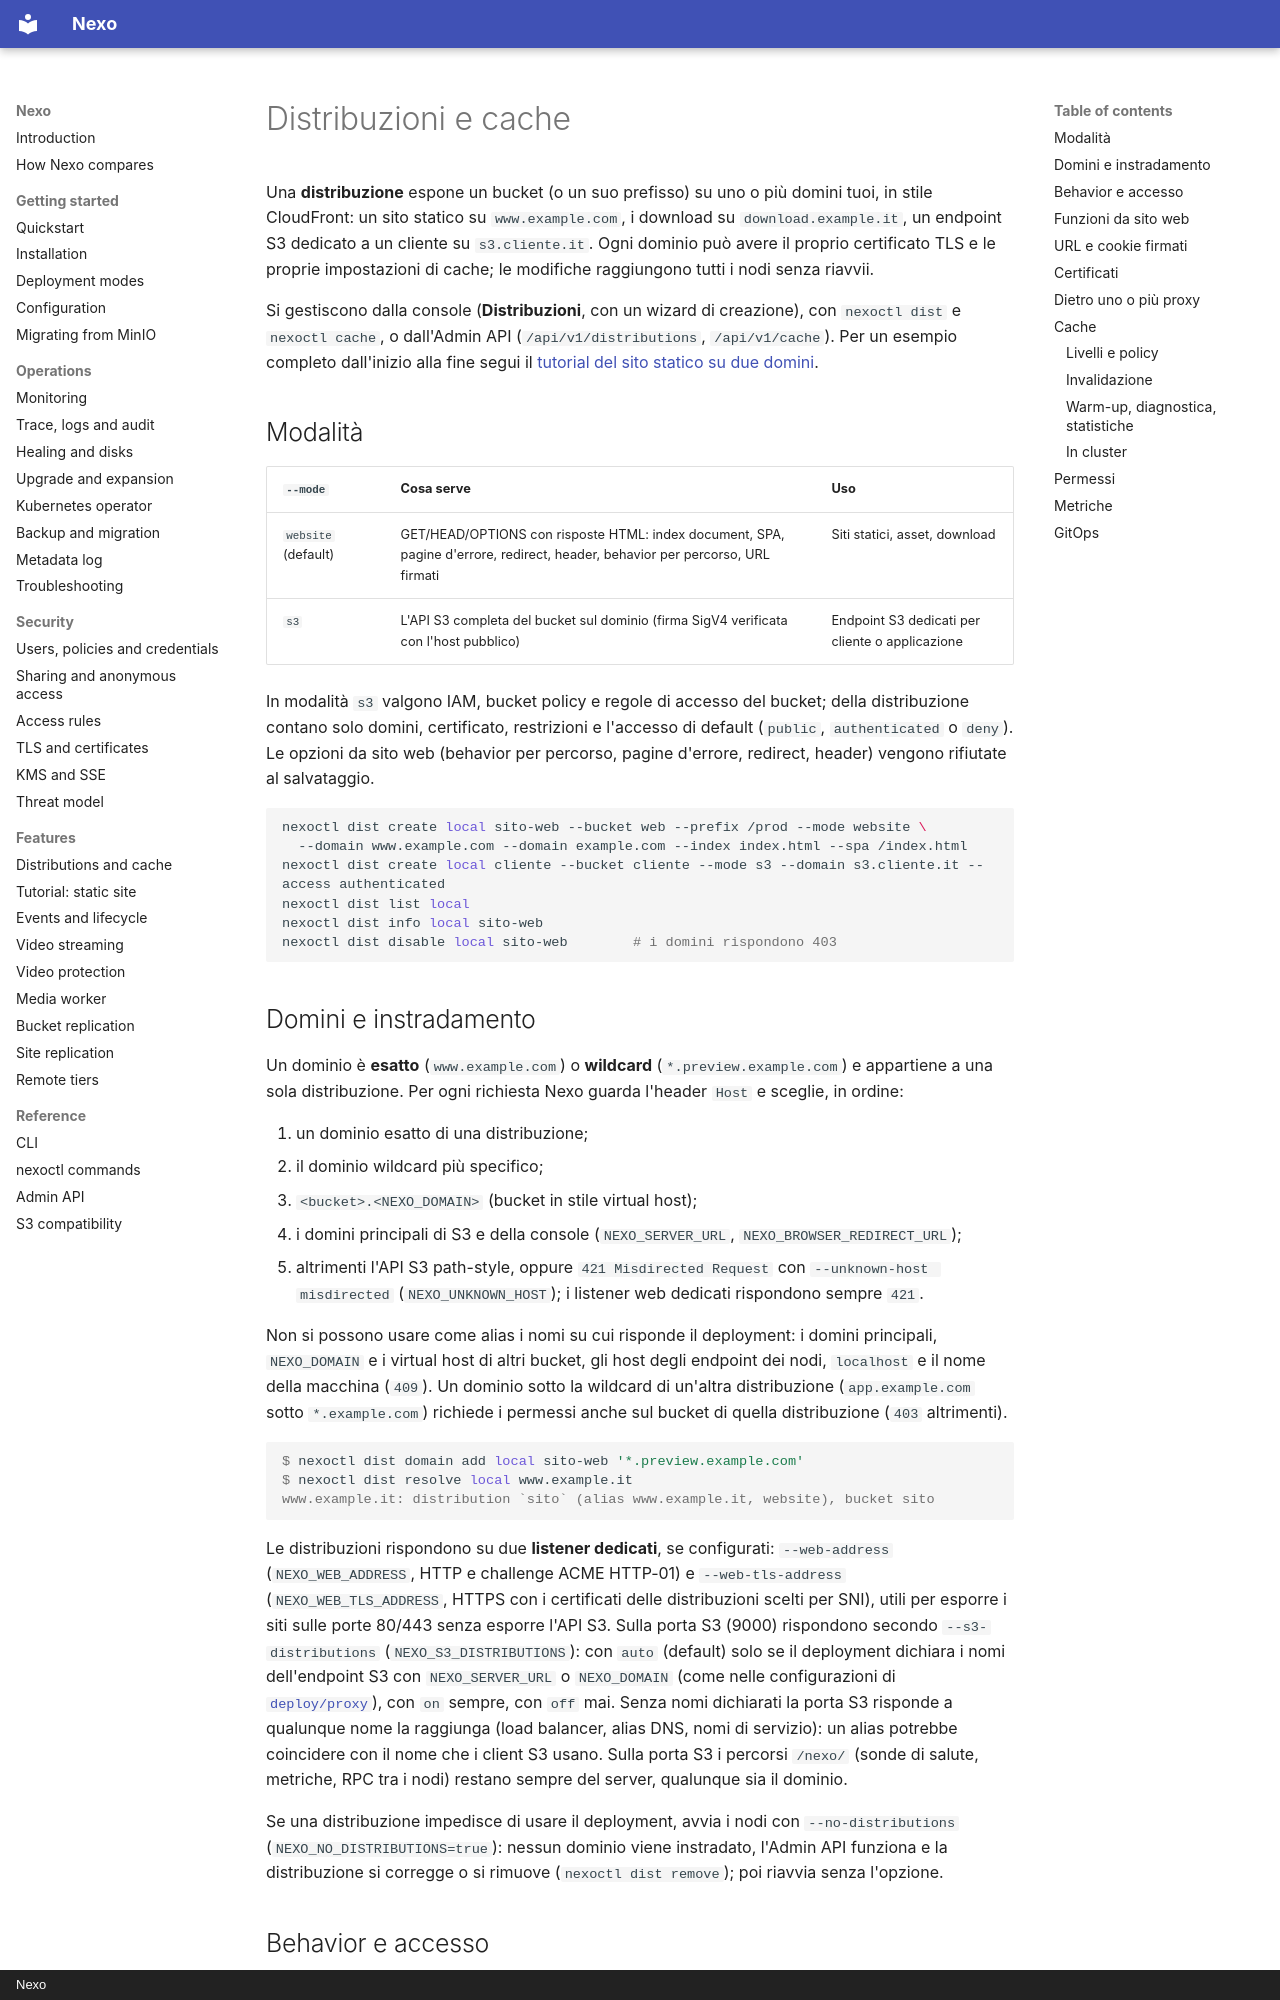

repository: R3n3r0/Nexo · page: distribuzioni/index.html · generator: mkdocs · copyright: Nexo

# Distribuzioni e cache

Una **distribuzione** espone un bucket (o un suo prefisso) su uno o più domini tuoi, in stile CloudFront:
un sito statico su `www.example.com`, i download su `download.example.it`, un endpoint S3 dedicato a un
cliente su `s3.cliente.it`. Ogni dominio può avere il proprio certificato TLS e le proprie impostazioni di
cache; le modifiche raggiungono tutti i nodi senza riavvii.

Si gestiscono dalla console (**Distribuzioni**, con un wizard di creazione), con `nexoctl dist` e
`nexoctl cache`, o dall'Admin API (`/api/v1/distributions`, `/api/v1/cache`). Per un esempio completo dall'inizio
alla fine segui il [tutorial del sito statico su due domini](tutorial-sito-statico.md).

## Modalità

| `--mode` | Cosa serve | Uso |
|----------|------------|-----|
| `website` (default) | GET/HEAD/OPTIONS con risposte HTML: index document, SPA, pagine d'errore, redirect, header, behavior per percorso, URL firmati | Siti statici, asset, download |
| `s3` | L'API S3 completa del bucket sul dominio (firma SigV4 verificata con l'host pubblico) | Endpoint S3 dedicati per cliente o applicazione |

In modalità `s3` valgono IAM, bucket policy e regole di accesso del bucket; della distribuzione contano solo
domini, certificato, restrizioni e l'accesso di default (`public`, `authenticated` o `deny`). Le opzioni da
sito web (behavior per percorso, pagine d'errore, redirect, header) vengono rifiutate al salvataggio.

```bash
nexoctl dist create local sito-web --bucket web --prefix /prod --mode website \
  --domain www.example.com --domain example.com --index index.html --spa /index.html
nexoctl dist create local cliente --bucket cliente --mode s3 --domain s3.cliente.it --access authenticated
nexoctl dist list local
nexoctl dist info local sito-web
nexoctl dist disable local sito-web        # i domini rispondono 403
```
